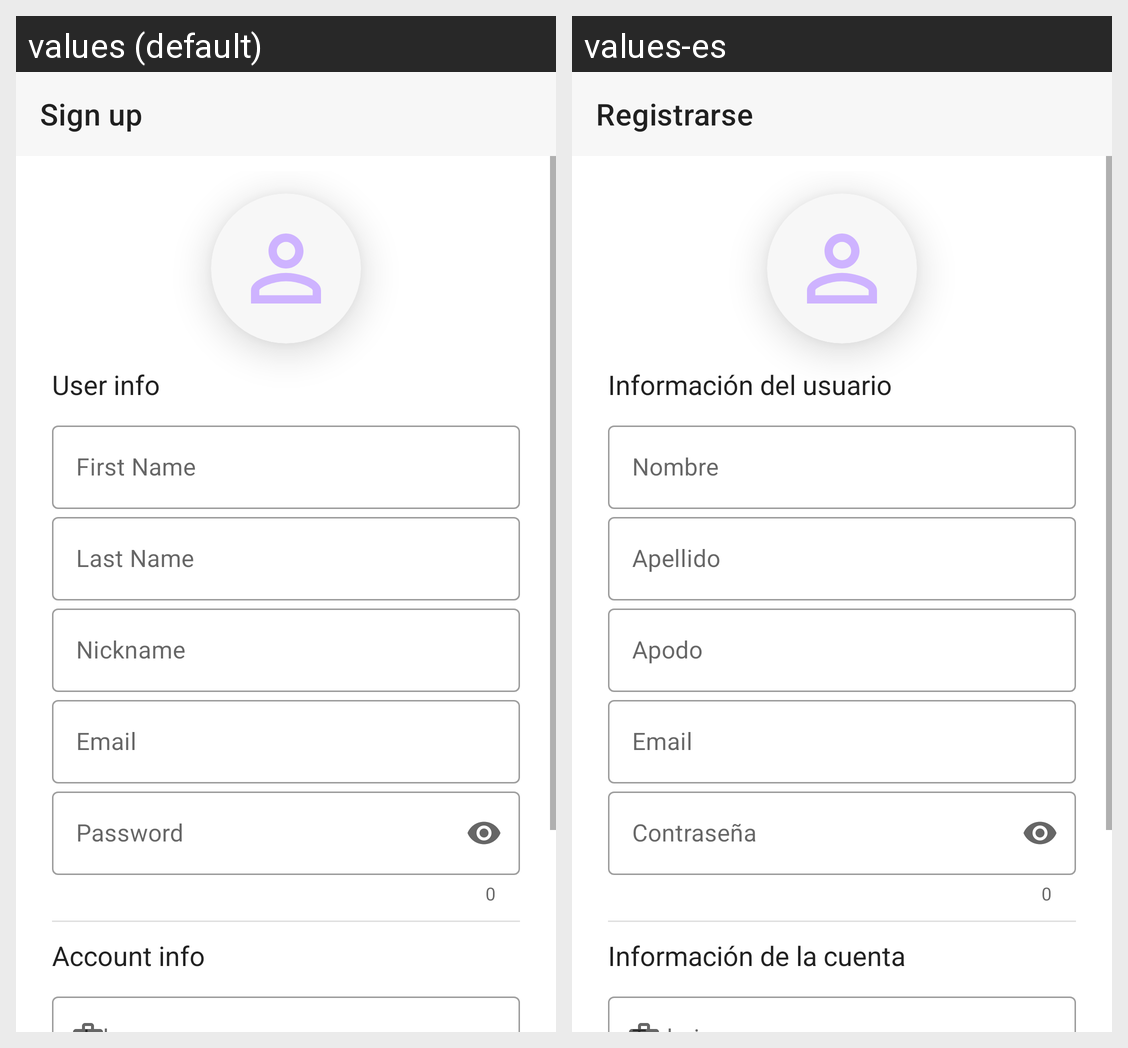

For this localized Android screen grid, give each drawn string resource with its value in every locale shown.
Android screen res/layout/activity_register.xml rendered under 2 locales, left to right: values (default), values-es. Device: Nexus 5 (rendered at 1080×1920; each locale shown at half size, 540×960, under a caption strip naming it); theme Theme.YourPerfectPet.
Strings drawn on this screen, with the default value and each locale's value (text and hints the layout hard-codes, and strings that could not be matched under every locale, appear in the picture but are not listed):

text_register
  values: Sign up
  values-es: Registrarse

text_user_info
  values: User info
  values-es: Información del usuario

text_name
  values: First Name
  values-es: Nombre

text_last_name
  values: Last Name
  values-es: Apellido

text_nick_name
  values: Nickname
  values-es: Apodo

text_email
  values: Email
  values-es: Email

text_password
  values: Password
  values-es: Contraseña

text_account_info
  values: Account info
  values-es: Información de la cuenta
